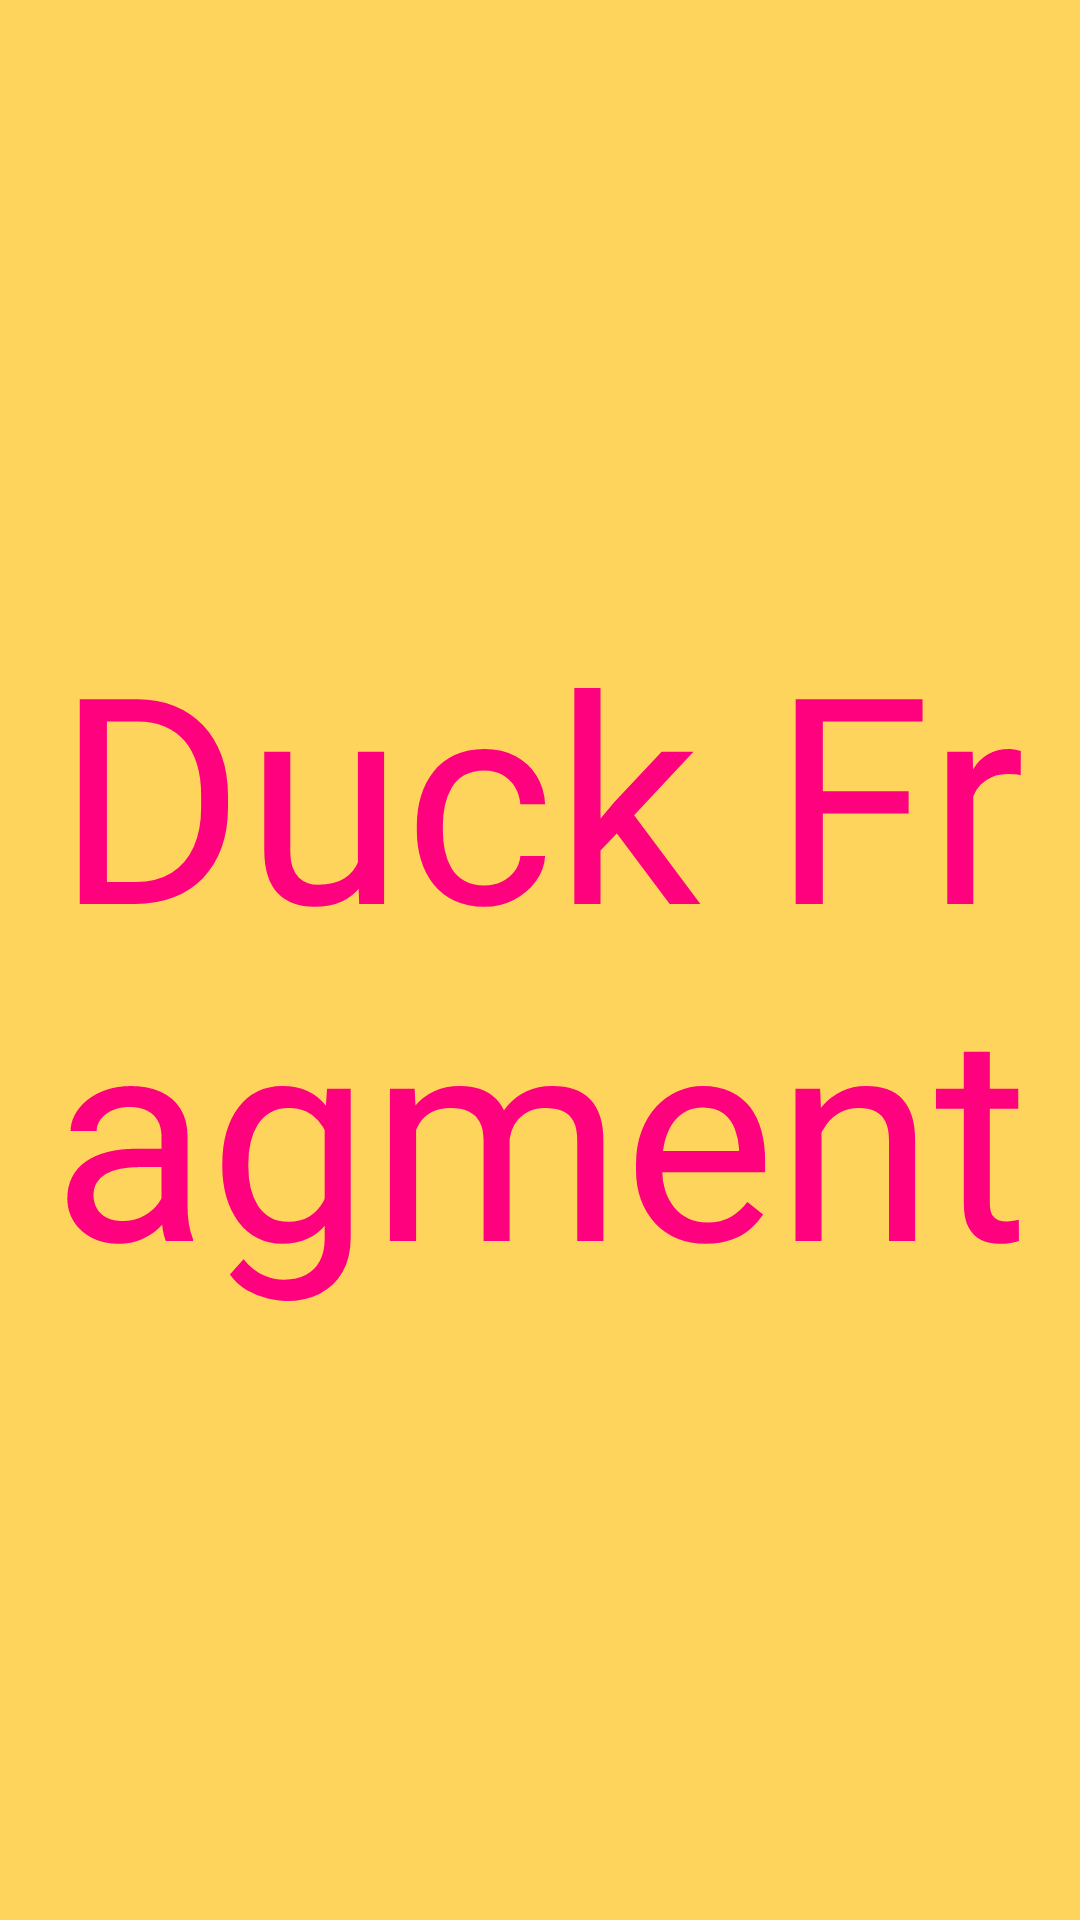

The Android layout XML behind this screen, and the referenced resources:
<!-- AndroidManifest.xml: application theme Theme.PrjFragments2026 -->
<!-- res/layout/fragment_duck.xml -->
<?xml version="1.0" encoding="utf-8"?>
<FrameLayout xmlns:android="http://schemas.android.com/apk/res/android"
    xmlns:tools="http://schemas.android.com/tools"
    android:layout_width="match_parent"
    android:layout_height="match_parent"
    android:background="#ffd45c"
    tools:context=".DuckFragment">

    
    <TextView
        android:id="@+id/textView"
        android:layout_width="match_parent"
        android:layout_height="match_parent"
        android:gravity="center"
        android:text="Duck Fragment"
        android:textColor="#ff007f"
        android:textSize="96sp" />

</FrameLayout>
<!-- resources referenced by this layout -->
<resources>
  <style name="Theme.PrjFragments2026" parent="Base.Theme.PrjFragments2026" />
  <style name="Base.Theme.PrjFragments2026" parent="Theme.Material3.DayNight.NoActionBar">
          
          
      </style>
</resources>
